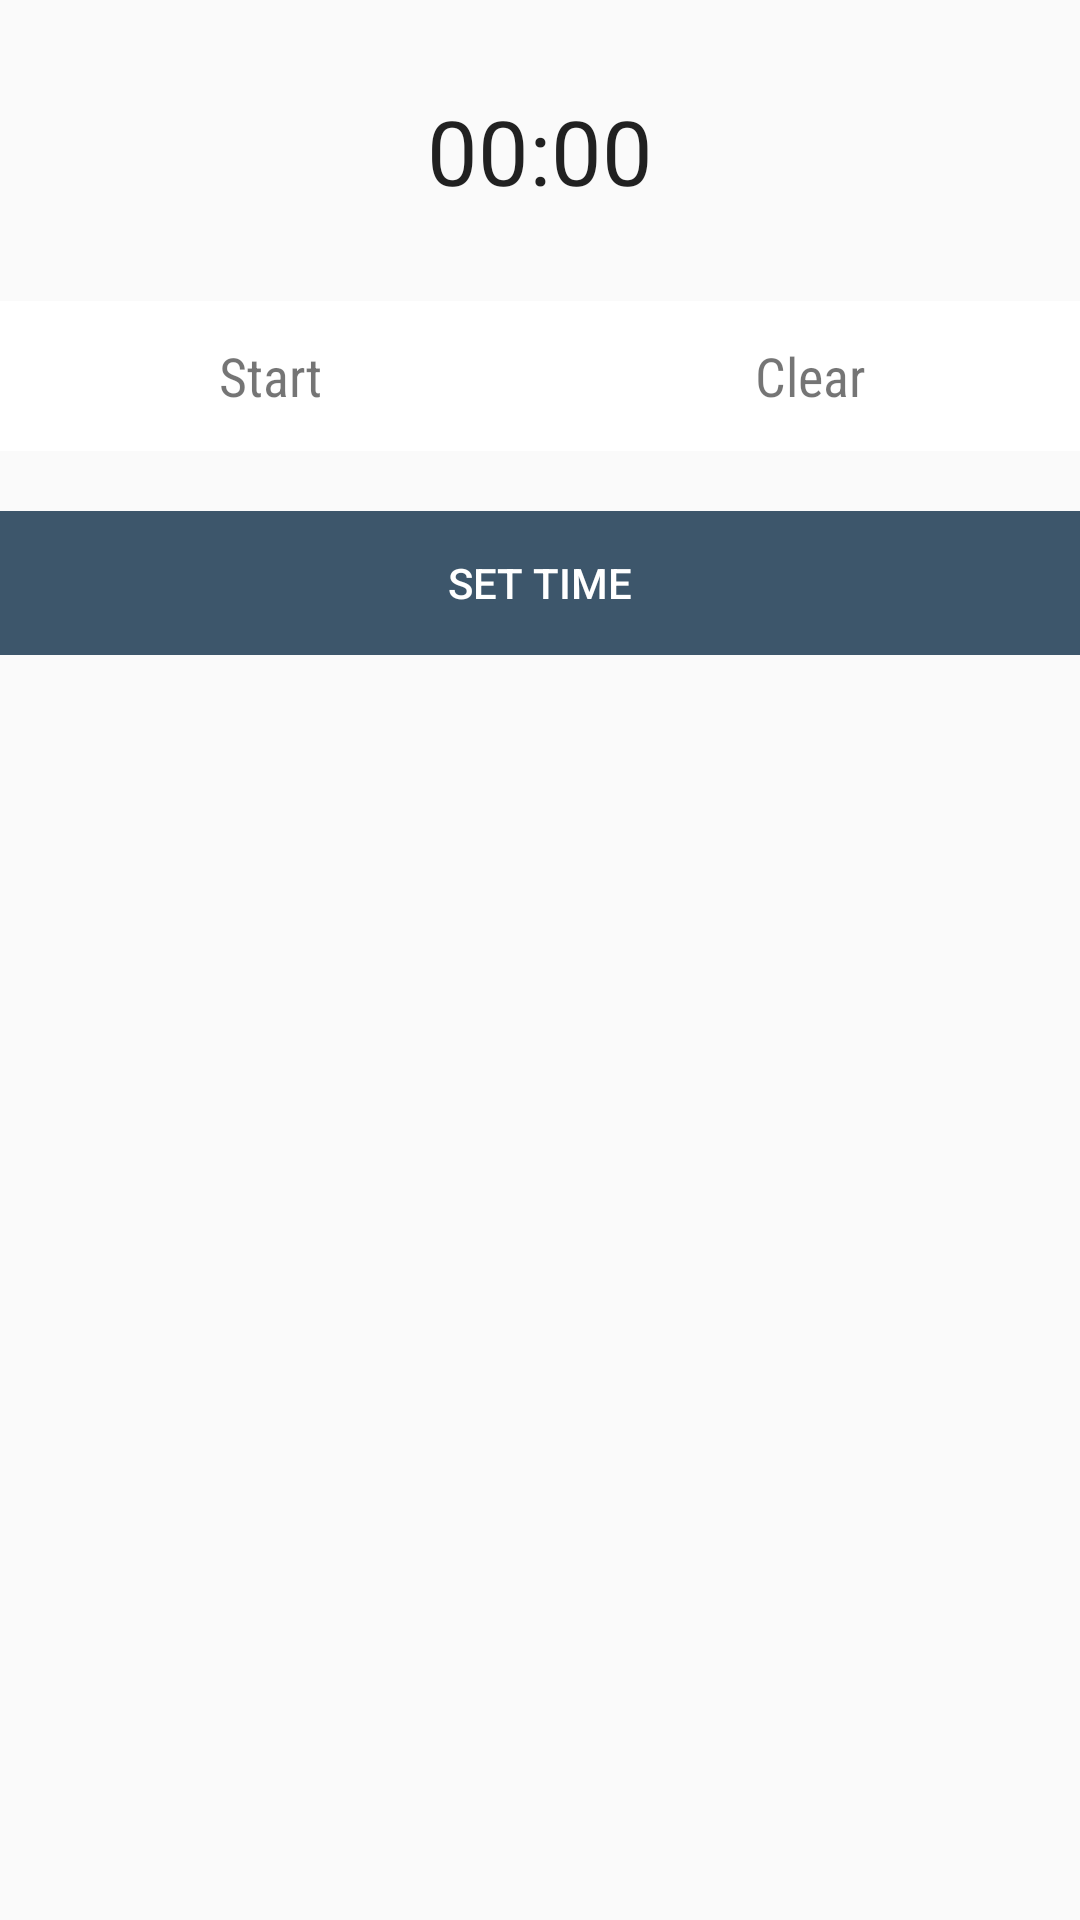

Reconstruct the res/layout file that produces this screen, plus the resources it refers to.
<!-- AndroidManifest.xml: application theme AppTheme -->
<!-- res/layout/timer.xml -->
<?xml version="1.0" encoding="utf-8"?>
<LinearLayout xmlns:android="http://schemas.android.com/apk/res/android"
              android:layout_width="match_parent"
              android:layout_height="match_parent"
              android:orientation="vertical"
              android:weightSum="1">

    <Chronometer
        android:id="@+id/chronometer1"
        android:layout_width="wrap_content"
        android:layout_height="wrap_content"
        android:layout_gravity="center"
        android:layout_marginTop="30dp"
        android:text="Chronometer"
        android:textSize="30dp"/>

    <LinearLayout
        android:layout_width="match_parent"
        android:layout_height="wrap_content"
        android:orientation="horizontal">

        <TextView
            android:id="@+id/startTime"
            android:layout_width="0dp"
            android:layout_height="50dp"
            android:layout_marginTop="30dp"
            android:layout_weight="1"
            android:background="@drawable/ripple"
            android:fontFamily="sans-serif-condensed"
            android:gravity="center"
            android:text="Start"
            android:textSize="18sp"/>

        <TextView
            android:id="@+id/clearTime"
            android:layout_width="0dp"
            android:layout_height="50dp"
            android:layout_marginTop="30dp"
            android:layout_weight="1"
            android:background="@drawable/ripple"
            android:fontFamily="sans-serif-condensed"
            android:gravity="center"
            android:text="Clear"
            android:textSize="18sp"/>
    </LinearLayout>

    <Button
        android:id="@+id/setTimeButton"
        android:layout_width="match_parent"
        android:layout_height="wrap_content"
        android:layout_marginTop="20dp"
        android:layout_gravity="center"
        android:text="Set Time"
        android:stateListAnimator="@null"
        android:background="@drawable/input"
        android:textColor="@color/cardview_light_background"
        android:onClick="finishTasks"/>

</LinearLayout>
<!-- resources referenced by this layout -->
<resources>
  <!-- drawable input (drawable) -->
  <?xml version="1.0" encoding="utf-8"?>
  <selector xmlns:android="http://schemas.android.com/apk/res/android">
      <item android:drawable="@color/buttonPress" android:state_pressed="true"/>
      <item android:drawable="@color/inputbutton"/>
  </selector>
  <!-- drawable ripple (drawable) -->
  <?xml version="1.0" encoding="utf-8"?>
  <selector xmlns:android="http://schemas.android.com/apk/res/android">
      <item android:drawable="@color/background" android:state_pressed="true"/>
      <item android:drawable="@android:color/background_light"/>
  </selector>
  <style name="AppTheme" parent="Theme.AppCompat.Light.NoActionBar">
          
          <item name="colorPrimary">@color/colorPrimary</item>
          <item name="colorPrimaryDark">@color/colorPrimaryDark</item>
          <item name="colorAccent">@color/colorAccent</item>
          <item name="android:textColorHint">@color/hintColor</item>
      </style>
  <color name="buttonPress">#778897</color>
  <color name="inputbutton">#3d566b</color>
  <color name="background">#efefef</color>
  <color name="colorPrimary">#f8f8f8</color>
  <color name="colorPrimaryDark">#3c5469</color>
  <color name="colorAccent">#355c7d</color>
  <color name="hintColor">#efefef</color>
</resources>
